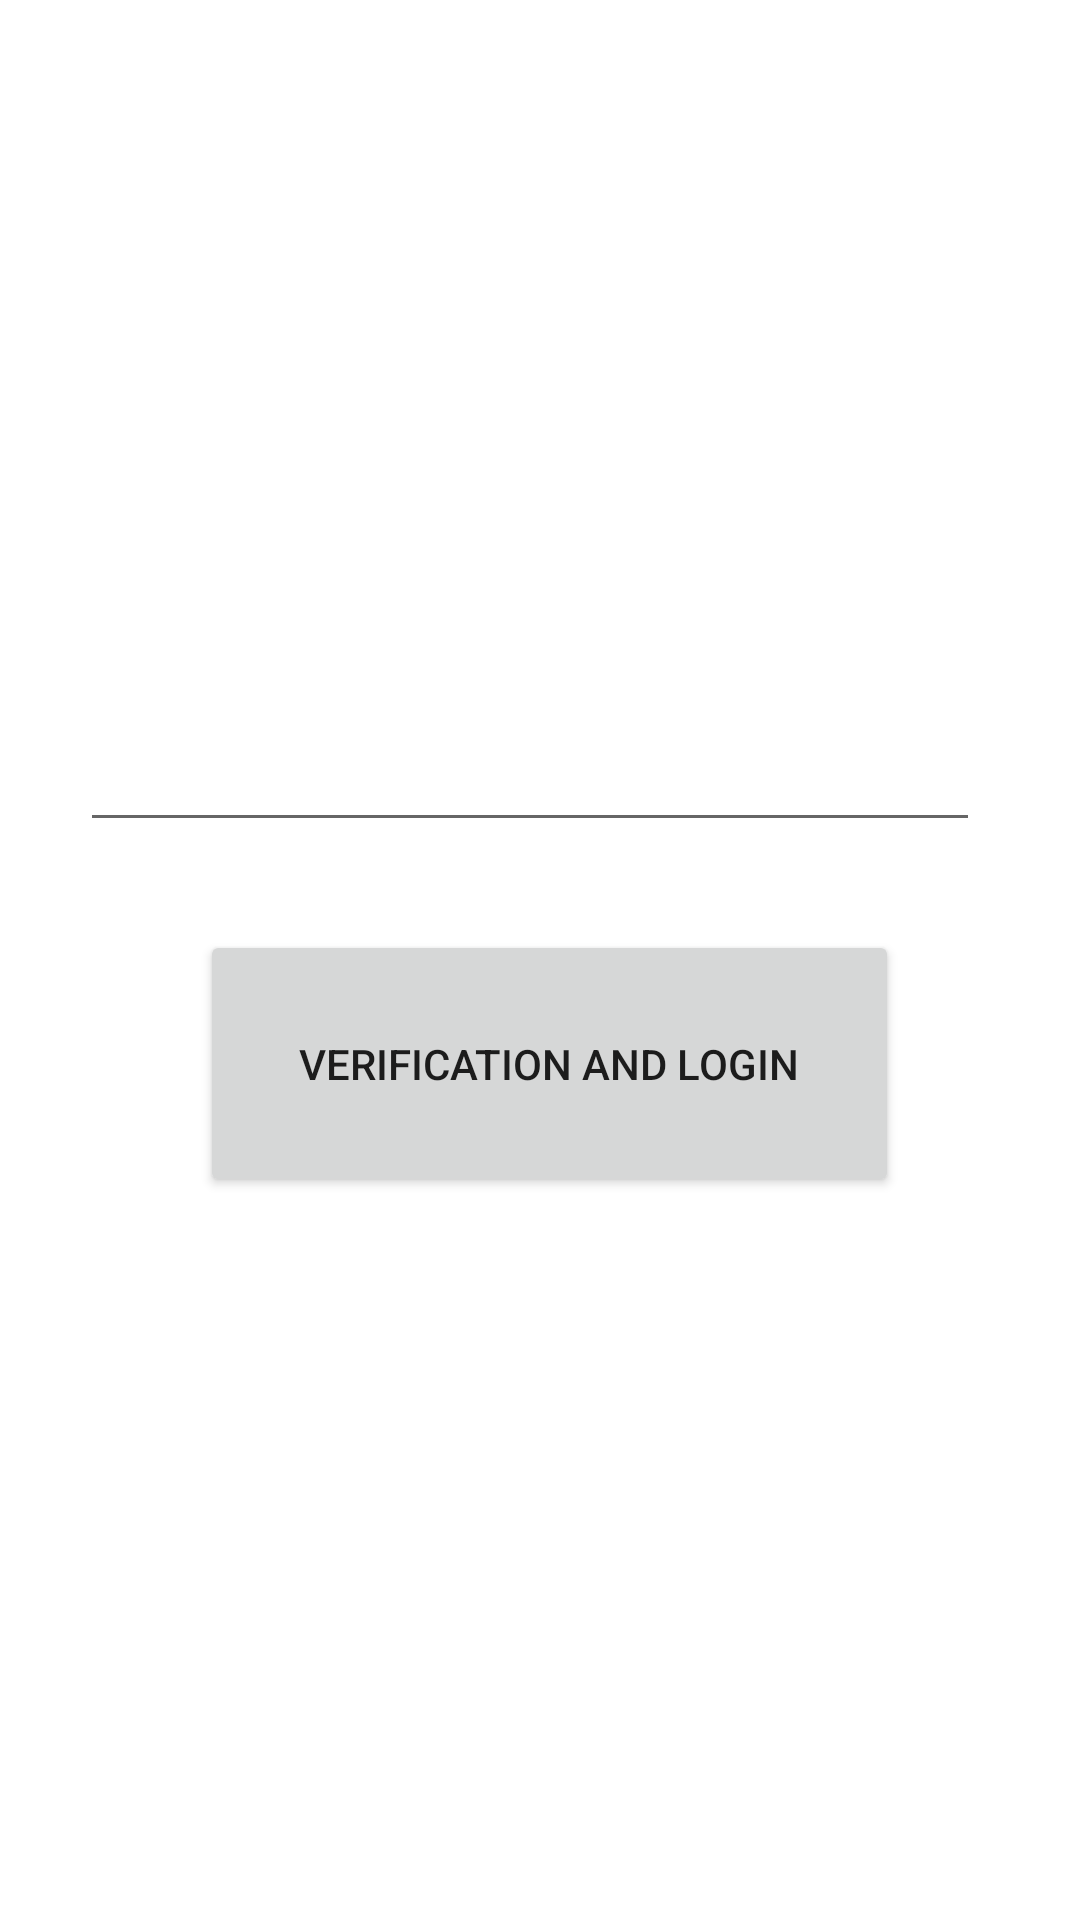

This screen was rendered from an Android layout file. Write that file and the resources it references.
<!-- AndroidManifest.xml: application theme Theme.FirebaseLoginWithPhoneNumber -->
<!-- res/layout/activity_verification_otp.xml -->
<?xml version="1.0" encoding="utf-8"?>
<androidx.constraintlayout.widget.ConstraintLayout xmlns:android="http://schemas.android.com/apk/res/android"
    xmlns:app="http://schemas.android.com/apk/res-auto"
    xmlns:tools="http://schemas.android.com/tools"
    android:layout_width="match_parent"
    android:layout_height="match_parent"
    tools:context=".VerificationOtp">


    <EditText
        android:id="@+id/txt_otp_id"
        android:layout_width="300dp"
        android:layout_height="88dp"
        android:ems="10"
        android:inputType="number"
        app:layout_constraintBottom_toBottomOf="parent"
        app:layout_constraintEnd_toEndOf="parent"
        app:layout_constraintHorizontal_bias="0.442"
        app:layout_constraintStart_toStartOf="parent"
        app:layout_constraintTop_toTopOf="parent"
        app:layout_constraintVertical_bias="0.349" />

    <Button
        android:id="@+id/btn_otp_confirm"
        android:layout_width="233dp"
        android:layout_height="89dp"
        android:text="Verification and Login"
        app:layout_constraintBottom_toBottomOf="parent"
        app:layout_constraintEnd_toEndOf="@+id/txt_otp_id"
        app:layout_constraintHorizontal_bias="0.597"
        app:layout_constraintStart_toStartOf="@+id/txt_otp_id"
        app:layout_constraintTop_toBottomOf="@+id/txt_otp_id"
        app:layout_constraintVertical_bias="0.109" />
</androidx.constraintlayout.widget.ConstraintLayout>
<!-- resources referenced by this layout -->
<resources>
  <style name="Theme.FirebaseLoginWithPhoneNumber" parent="Theme.MaterialComponents.DayNight.DarkActionBar">
          
          <item name="colorPrimary">@color/purple_500</item>
          <item name="colorPrimaryVariant">@color/purple_700</item>
          <item name="colorOnPrimary">@color/white</item>
          
          <item name="colorSecondary">@color/teal_200</item>
          <item name="colorSecondaryVariant">@color/teal_700</item>
          <item name="colorOnSecondary">@color/black</item>
          
          <item name="android:statusBarColor" tools:targetApi="l">?attr/colorPrimaryVariant</item>
          
      </style>
  <!-- not gathered from this repository: default colours our renderer supplied (Android Studio template values) -->
  <color name="purple_500">#FF6200EE</color>
  <color name="purple_700">#FF3700B3</color>
  <color name="teal_200">#FF03DAC5</color>
  <color name="teal_700">#FF018786</color>
  <color name="black">#FF000000</color>
  <color name="white">#FFFFFFFF</color>
</resources>
